Run: headless pygame with SDL's dummy video driver; simulated clock (each Clock.tick advances the game by its frame time, no real sleeping); random seed 0; keys injected as events and as key.get_pressed() state; mouse plan: one left click at the window centre at the start of phase 2, then a move to the lower-right quarter at the start of phase 3.
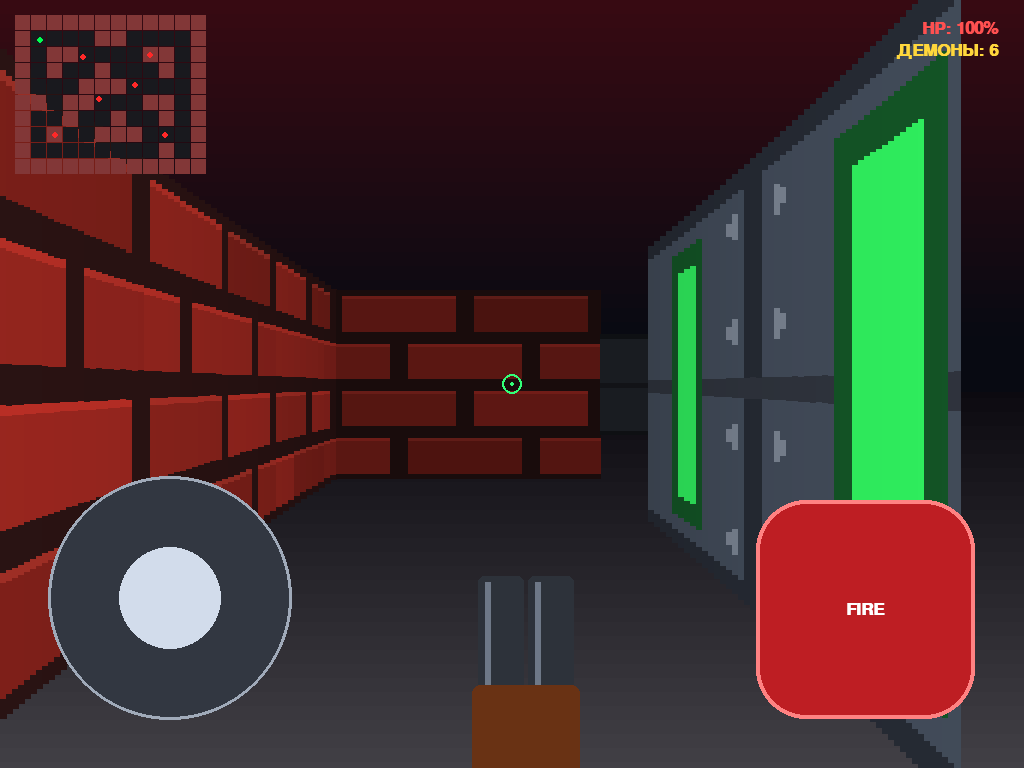
Frame 1 of 4 · flips 1–60 · no input
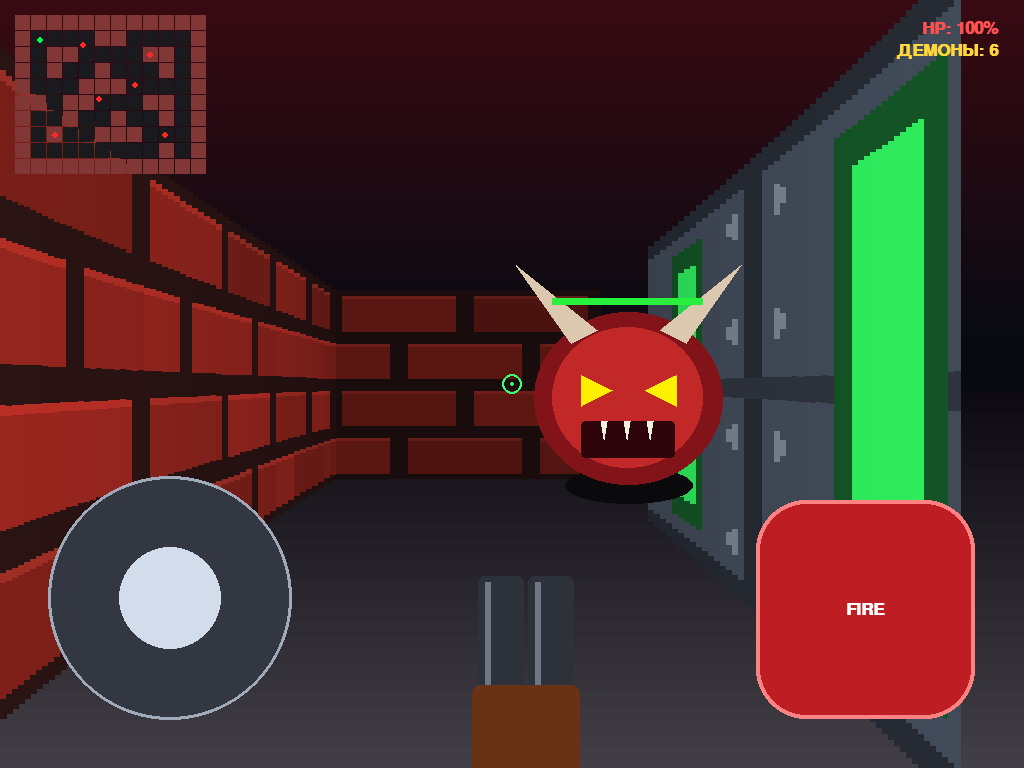
Frame 2 of 4 · flips 61–180 · clicked the window centre · tapped SPACE, RETURN · held RIGHT (→), D
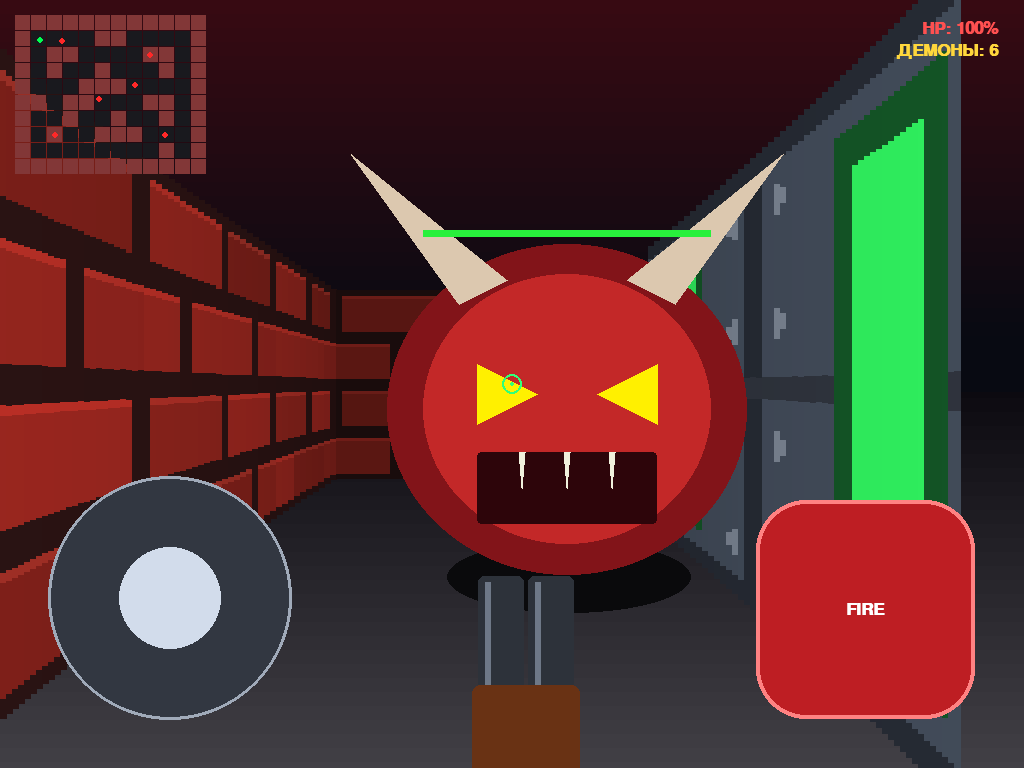
Frame 3 of 4 · flips 181–300 · moved the mouse to the lower-right quarter · held DOWN (↓), S
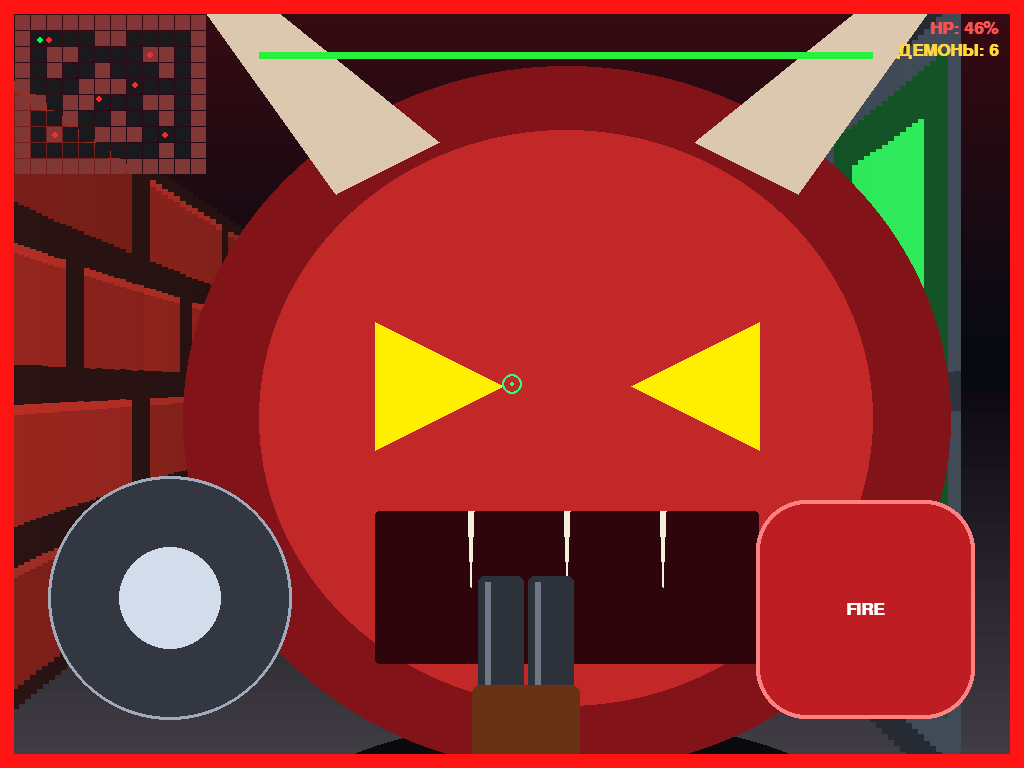
Frame 4 of 4 · flips 301–420 · held LEFT (←), A, UP (↑), W

The pygame program that drew these frames:

import pygame
import math
import random

pygame.init()

# Настройка полноэкранного режима
info = pygame.display.Info()
WIDTH, HEIGHT = info.current_w, info.current_h
screen = pygame.display.set_mode((WIDTH, HEIGHT), pygame.FULLSCREEN | pygame.SCALED)
clock = pygame.time.Clock()

font = pygame.font.SysFont("Arial", int(HEIGHT * 0.035), bold=True)
big_font = pygame.font.SysFont("Arial", int(HEIGHT * 0.08), bold=True)

# Карта: 1 - красный кирпич, 2 - техно-стена, 3 - колонна с неоном, 0 - пол
MAP = [
    [1, 1, 1, 1, 1, 1, 1, 1, 1, 1, 1, 1],
    [1, 0, 0, 0, 0, 1, 2, 0, 0, 0, 0, 1],
    [1, 0, 3, 3, 0, 0, 0, 0, 2, 2, 0, 1],
    [1, 0, 3, 0, 0, 1, 0, 0, 0, 2, 0, 1],
    [1, 0, 0, 0, 2, 2, 2, 0, 0, 0, 0, 1],
    [1, 1, 0, 1, 2, 0, 0, 0, 3, 3, 0, 1],
    [1, 0, 0, 1, 0, 0, 3, 0, 0, 3, 0, 1],
    [1, 0, 2, 0, 0, 1, 1, 1, 0, 0, 0, 1],
    [1, 0, 0, 0, 0, 0, 0, 0, 0, 2, 0, 1],
    [1, 1, 1, 1, 1, 1, 1, 1, 1, 1, 1, 1],
]
TILE = 64
TEX_SIZE = 64

# Генерация процедурных текстур стен (без внешних картинок)
def create_textures():
    textures = {}
    
    # 1: Кровавый кирпич
    t1 = pygame.Surface((TEX_SIZE, TEX_SIZE))
    t1.fill((45, 20, 20)) # Раствор между кирпичами
    for row in range(4):
        y = row * 16
        offset = 16 if row % 2 == 1 else 0
        for col in range(-1, 3):
            x = col * 32 + offset
            shade = random.randint(130, 175)
            pygame.draw.rect(t1, (shade, int(shade * 0.25), int(shade * 0.2)), (x + 2, y + 2, 28, 12))
            pygame.draw.line(t1, (min(255, shade + 35), 50, 40), (x + 2, y + 2), (x + 29, y + 2))
    textures[1] = t1

    # 2: Металлическая обшивка
    t2 = pygame.Surface((TEX_SIZE, TEX_SIZE))
    t2.fill((70, 80, 95))
    pygame.draw.rect(t2, (40, 45, 55), (0, 0, TEX_SIZE, TEX_SIZE), 3)
    pygame.draw.line(t2, (50, 55, 65), (0, 32), (TEX_SIZE, 32), 3)
    for rx in [8, 56]:
        for ry in [8, 24, 40, 56]:
            pygame.draw.circle(t2, (130, 140, 155), (rx, ry), 2)
    textures[2] = t2

    # 3: Техно-стена с неоновым свечением
    t3 = t2.copy()
    pygame.draw.rect(t3, (20, 90, 40), (22, 6, 20, 52))
    pygame.draw.rect(t3, (50, 255, 100), (26, 10, 12, 44))
    textures[3] = t3

    return textures

TEXTURES = create_textures()

# Проверка коллизии с учетом радиуса (ИСПРАВЛЯЕТ ЗАСТРЕВАНИЕ В СТЕНАХ)
def can_move(x, y, radius):
    min_gx = int((x - radius) // TILE)
    max_gx = int((x + radius) // TILE)
    min_gy = int((y - radius) // TILE)
    max_gy = int((y + radius) // TILE)
    
    for gy in range(min_gy, max_gy + 1):
        for gx in range(min_gx, max_gx + 1):
            if 0 <= gy < len(MAP) and 0 <= gx < len(MAP[0]):
                if MAP[gy][gx] > 0:
                    return False
            else:
                return False
    return True

def reset_game():
    global px, py, p_angle, player_hp, enemies, particles, walk_timer, damage_flash
    px, py = 100.0, 100.0
    p_angle = 0.0
    player_hp = 100.0
    walk_timer = 0.0
    damage_flash = 0
    particles = []
    # Враги: [x, y, hp, hit_timer, anim_offset]
    enemies = [
        [300.0, 220.0, 100, 0, 0.0],
        [540.0, 160.0, 100, 0, 1.2],
        [420.0, 360.0, 100, 0, 2.5],
        [160.0, 480.0, 100, 0, 3.8],
        [600.0, 480.0, 100, 0, 5.1],
        [480.0, 280.0, 100, 0, 0.7]
    ]

reset_game()

# Настройки 3D камеры
FOV = math.pi / 3
HALF_FOV = FOV / 2
NUM_RAYS = 160
DELTA_ANGLE = FOV / NUM_RAYS
SCALE = WIDTH // NUM_RAYS + 1
MAX_DEPTH = 800

# Элементы управления (Джойстик слева + кнопка огня справа)
joy_radius = int(min(WIDTH, HEIGHT) * 0.16)
joy_center = (int(joy_radius * 1.4), HEIGHT - int(joy_radius * 1.4))
btn_fire = pygame.Rect(WIDTH - int(joy_radius * 2.2), HEIGHT - int(joy_radius * 2.2), int(joy_radius * 1.8), int(joy_radius * 1.8))

shoot_anim = 0

# Быстрый алгоритм DDA для идеально ровных стен
def cast_ray(angle):
    sin_a = math.sin(angle)
    cos_a = math.cos(angle)
    if abs(cos_a) < 1e-6: cos_a = 1e-6
    if abs(sin_a) < 1e-6: sin_a = 1e-6

    # Горизонтальные пересечения
    y_hor = (int(py // TILE) * TILE + TILE) if sin_a > 0 else (int(py // TILE) * TILE - 0.0001)
    dy = TILE if sin_a > 0 else -TILE
    depth_hor = (y_hor - py) / sin_a
    x_hor = px + depth_hor * cos_a
    delta_depth = dy / sin_a
    dx = delta_depth * cos_a
    tex_hor = 1

    for _ in range(16):
        gx, gy = int(x_hor // TILE), int(y_hor // TILE)
        if 0 <= gy < len(MAP) and 0 <= gx < len(MAP[0]):
            if MAP[gy][gx] > 0:
                tex_hor = MAP[gy][gx]
                break
        else:
            break
        x_hor += dx
        y_hor += dy
        depth_hor += delta_depth

    # Вертикальные пересечения
    x_vert = (int(px // TILE) * TILE + TILE) if cos_a > 0 else (int(px // TILE) * TILE - 0.0001)
    dx = TILE if cos_a > 0 else -TILE
    depth_vert = (x_vert - px) / cos_a
    y_vert = py + depth_vert * sin_a
    delta_depth = dx / cos_a
    dy = delta_depth * sin_a
    tex_vert = 1

    for _ in range(16):
        gx, gy = int(x_vert // TILE), int(y_vert // TILE)
        if 0 <= gy < len(MAP) and 0 <= gx < len(MAP[0]):
            if MAP[gy][gx] > 0:
                tex_vert = MAP[gy][gx]
                break
        else:
            break
        x_vert += dx
        y_vert += dy
        depth_vert += delta_depth

    if depth_vert < depth_hor:
        return depth_vert, int(y_vert % TILE), tex_vert, True
    else:
        return depth_hor, int(x_hor % TILE), tex_hor, False

def draw_background():
    bands = 28
    h_step = (HEIGHT // 2) // bands + 1
    for i in range(bands):
        c_sky = max(8, 55 - i * 2)
        pygame.draw.rect(screen, (c_sky, 10, 18), (0, i * h_step, WIDTH, h_step))
        c_flr = min(75, 12 + i * 2)
        pygame.draw.rect(screen, (c_flr, c_flr - 2, c_flr + 4), (0, HEIGHT // 2 + i * h_step, WIDTH, h_step))

running = True
while running:
    clock.tick(30)
    fire_pressed = False

    for event in pygame.event.get():
        if event.type == pygame.QUIT:
            running = False
        if event.type == pygame.MOUSEBUTTONDOWN:
            if player_hp <= 0 or all(e[2] <= 0 for e in enemies):
                reset_game()
            elif btn_fire.collidepoint(event.pos) and shoot_anim == 0:
                fire_pressed = True
                shoot_anim = 7

    # Сенсорный джойстик
    mouse_pressed = pygame.mouse.get_pressed()[0]
    mx, my = pygame.mouse.get_pos()
    moving = False
    joy_pos = joy_center

    if mouse_pressed and player_hp > 0:
        dist_joy = math.hypot(mx - joy_center[0], my - joy_center[1])
        if dist_joy < joy_radius * 2.0 and not btn_fire.collidepoint(mx, my):
            dx_j = (mx - joy_center[0]) / joy_radius
            dy_j = (my - joy_center[1]) / joy_radius
            if dist_joy > joy_radius:
                dx_j *= joy_radius / dist_joy
                dy_j *= joy_radius / dist_joy
            joy_pos = (int(joy_center[0] + dx_j * joy_radius), int(joy_center[1] + dy_j * joy_radius))

            # Поворот и движение с плавным скольжением вдоль стен
            p_angle += dx_j * 0.075
            speed = -dy_j * 5.5
            if abs(speed) > 0.4:
                nx = px + math.cos(p_angle) * speed
                ny = py + math.sin(p_angle) * speed
                p_rad = 16 # Радиус игрока
                if can_move(nx, py, p_rad): px = nx
                if can_move(px, ny, p_rad): py = ny
                moving = True

    walk_timer = (walk_timer + 0.35) if moving else 0.0

    # 1. Отрисовка неба и пола
    draw_background()

    # 2. Отрисовка 3D стен с текстурами
    z_buffer = [MAX_DEPTH] * NUM_RAYS
    cur_angle = p_angle - HALF_FOV
    strip_w = WIDTH // NUM_RAYS

    for ray in range(NUM_RAYS):
        depth, offset, tex_id, is_vert = cast_ray(cur_angle)
        depth *= math.cos(p_angle - cur_angle)
        z_buffer[ray] = depth

        proj_h = min(int((TILE * HEIGHT * 0.85) / (depth + 0.0001)), int(HEIGHT * 1.4))
        tex = TEXTURES.get(tex_id, TEXTURES[1])
        column = tex.subsurface((offset, 0, 1, TEX_SIZE))
        column = pygame.transform.scale(column, (SCALE, proj_h))

        # Затенение дальних и боковых стен для объема
        shade = max(35, min(255, int(255 - depth * 0.35)))
        if is_vert:
            shade = int(shade * 0.8)
        if shade < 245:
            column.fill((shade, shade, shade), special_flags=pygame.BLEND_RGB_MULT)

        screen.blit(column, (ray * strip_w, HEIGHT // 2 - proj_h // 2))
        cur_angle += DELTA_ANGLE

    # 3. Физика и отрисовка демонов (БЕЗ ЗАСТРЕВАНИЯ В СТЕНАХ)
    enemies.sort(key=lambda e: (e[0] - px) ** 2 + (e[1] - py) ** 2, reverse=True)
    e_rad = 18 # Физический радиус моба

    for i, enemy in enumerate(enemies):
        if enemy[2] <= 0:
            continue
        ex, ey, hp, hit_t, anim_o = enemy
        if hit_t > 0:
            enemy[3] -= 1
        enemy[4] += 0.15

        dist = math.hypot(ex - px, ey - py)

        # Движение к игроку + отталкивание от других демонов и стен
        if 38 < dist < 420 and player_hp > 0:
            vx = (px - ex) / dist * 1.8
            vy = (py - ey) / dist * 1.8

            for j, other in enumerate(enemies):
                if i != j and other[2] > 0:
                    od = math.hypot(ex - other[0], ey - other[1])
                    if 0 < od < e_rad * 2.2:
                        vx += (ex - other[0]) / od * 1.2
                        vy += (ey - other[1]) / od * 1.2

            # Независимая проверка осей X и Y заставляет моба скользить вдоль стены
            if can_move(ex + vx, ey, e_rad):
                enemy[0] += vx
            if can_move(enemy[0], ey + vy, e_rad):
                enemy[1] += vy
        elif dist <= 42 and player_hp > 0:
            player_hp -= 0.6
            damage_flash = 5

        dx, dy = enemy[0] - px, enemy[1] - py
        e_angle = math.atan2(dy, dx) - p_angle
        while e_angle > math.pi: e_angle -= 2 * math.pi
        while e_angle < -math.pi: e_angle += 2 * math.pi

        if -HALF_FOV < e_angle < HALF_FOV and dist > 22:
            s_size = min(int((TILE * HEIGHT * 0.68) / dist), HEIGHT)
            sx = int((e_angle + HALF_FOV) / FOV * WIDTH) - s_size // 2
            bounce = int(math.sin(enemy[4]) * (s_size * 0.04))
            sy = HEIGHT // 2 - s_size // 2 + int(s_size * 0.08) + bounce

            c_ray = int((sx + s_size // 2) / strip_w)
            if 0 <= c_ray < NUM_RAYS and dist < z_buffer[c_ray]:
                # Тень
                pygame.draw.ellipse(screen, (10, 10, 12), (sx + s_size // 6, sy + s_size - s_size // 7 - bounce, int(s_size * 0.68), s_size // 5))
                
                # Туловище и броня монстра
                is_hit = enemy[3] > 0
                c_dark = (255, 255, 255) if is_hit else (130, 20, 25)
                c_main = (255, 255, 255) if is_hit else (195, 40, 40)
                
                pygame.draw.ellipse(screen, c_dark, (sx, sy, s_size, int(s_size * 0.92)))
                pygame.draw.ellipse(screen, c_main, (sx + s_size // 10, sy + s_size // 12, int(s_size * 0.8), int(s_size * 0.75)))

                # Изогнутые рога
                pygame.draw.polygon(screen, (220, 200, 175), [(sx + s_size // 5, sy + s_size // 6), (sx - s_size // 10, sy - s_size // 4), (sx + s_size // 3, sy + s_size // 10)])
                pygame.draw.polygon(screen, (220, 200, 175), [(sx + s_size - s_size // 5, sy + s_size // 6), (sx + s_size + s_size // 10, sy - s_size // 4), (sx + s_size - s_size // 3, sy + s_size // 10)])

                # Горящие глаза и пасть с клыками
                ew = max(4, s_size // 6)
                pygame.draw.polygon(screen, (255, 240, 0), [(sx + s_size // 4, sy + s_size // 3), (sx + s_size // 4 + ew, sy + s_size // 3 + ew // 2), (sx + s_size // 4, sy + s_size // 3 + ew)])
                pygame.draw.polygon(screen, (255, 240, 0), [(sx + s_size - s_size // 4, sy + s_size // 3), (sx + s_size - s_size // 4 - ew, sy + s_size // 3 + ew // 2), (sx + s_size - s_size // 4, sy + s_size // 3 + ew)])

                mx_mouth, my_mouth = sx + s_size // 4, sy + int(s_size * 0.58)
                mw, mh = s_size // 2, s_size // 5
                pygame.draw.rect(screen, (45, 5, 10), (mx_mouth, my_mouth, mw, mh), border_radius=4)
                for t in range(3):
                    tx_tooth = mx_mouth + (t + 1) * (mw // 4)
                    pygame.draw.polygon(screen, (240, 240, 220), [(tx_tooth - 3, my_mouth), (tx_tooth + 3, my_mouth), (tx_tooth, my_mouth + mh // 2)])

                # Полоска здоровья
                hp_w = int((s_size * 0.8) * (hp / 100))
                pygame.draw.rect(screen, (40, 0, 0), (sx + s_size // 10, sy - 14, int(s_size * 0.8), 7))
                pygame.draw.rect(screen, (40, 240, 60), (sx + s_size // 10, sy - 14, hp_w, 7))

                # Выстрел и разлет частиц крови/искр
                if fire_pressed and abs(e_angle) < 0.17 and dist < 480:
                    enemy[2] -= 50
                    enemy[3] = 4
                    for _ in range(15):
                        particles.append([
                            sx + s_size // 2, sy + s_size // 2,
                            random.uniform(-9, 9), random.uniform(-9, 4),
                            random.randint(10, 18), (230, random.randint(10, 60), 20)
                        ])

    # 4. Частицы крови и искр
    for p in particles[:]:
        p[0] += p[2]
        p[1] += p[3]
        p[3] += 0.6 # Гравитация
        p[4] -= 1
        pygame.draw.circle(screen, p[5], (int(p[0]), int(p[1])), max(2, p[4] // 2))
        if p[4] <= 0:
            particles.remove(p)

    # 5. Двустволка с отдачей
    bob_x = int(math.cos(walk_timer) * 14)
    bob_y = int(abs(math.sin(walk_timer)) * 12)
    recoil = shoot_anim * 11
    gx = WIDTH // 2 + bob_x
    gy = HEIGHT - int(HEIGHT * 0.25) + bob_y + recoil

    if shoot_anim > 4:
        pygame.draw.polygon(screen, (255, 150, 20), [(gx - 60, gy - 10), (gx, gy - 100), (gx + 60, gy - 10), (gx + 90, gy + 20), (gx - 90, gy + 20)])
        pygame.draw.circle(screen, (255, 255, 200), (gx, gy - 25), 35)
    if shoot_anim > 0:
        shoot_anim -= 1

    bw, bh = int(WIDTH * 0.045), int(HEIGHT * 0.26)
    pygame.draw.rect(screen, (45, 50, 58), (gx - bw - 2, gy, bw, bh), border_radius=6)
    pygame.draw.rect(screen, (45, 50, 58), (gx + 2, gy, bw, bh), border_radius=6)
    pygame.draw.rect(screen, (110, 120, 135), (gx - bw + 5, gy + 6, 6, bh - 12))
    pygame.draw.rect(screen, (110, 120, 135), (gx + 9, gy + 6, 6, bh - 12))
    pygame.draw.rect(screen, (105, 50, 20), (gx - bw - 8, gy + int(bh * 0.55), bw * 2 + 16, bh), border_radius=8)

    # Прицел
    pygame.draw.circle(screen, (50, 255, 120), (WIDTH // 2, HEIGHT // 2), 10, 2)
    pygame.draw.circle(screen, (50, 255, 120), (WIDTH // 2, HEIGHT // 2), 2)

    # 6. Мини-карта
    mm_s = max(8, int(min(WIDTH, HEIGHT) * 0.022))
    for r_i, row in enumerate(MAP):
        for c_i, val in enumerate(row):
            col = (130, 55, 55) if val > 0 else (25, 25, 30)
            pygame.draw.rect(screen, col, (15 + c_i * mm_s, 15 + r_i * mm_s, mm_s - 1, mm_s - 1))
    pygame.draw.circle(screen, (0, 255, 80), (15 + int(px / TILE * mm_s), 15 + int(py / TILE * mm_s)), 3)
    for e in enemies:
        if e[2] > 0:
            pygame.draw.circle(screen, (255, 40, 40), (15 + int(e[0] / TILE * mm_s), 15 + int(e[1] / TILE * mm_s)), 3)

    # 7. Интерфейс: Джойстик, кнопка выстрела и статистика
    pygame.draw.circle(screen, (50, 55, 65), joy_center, joy_radius)
    pygame.draw.circle(screen, (160, 170, 185), joy_center, joy_radius, 3)
    pygame.draw.circle(screen, (210, 220, 235), joy_pos, int(joy_radius * 0.42))

    pygame.draw.rect(screen, (190, 30, 35), btn_fire, border_radius=50)
    pygame.draw.rect(screen, (255, 130, 130), btn_fire, 4, border_radius=50)
    f_txt = font.render("FIRE", True, (255, 255, 255))
    screen.blit(f_txt, (btn_fire.centerx - f_txt.get_width() // 2, btn_fire.centery - f_txt.get_height() // 2))

    hp_txt = font.render(f"HP: {int(max(0, player_hp))}%", True, (255, 80, 80))
    alive_cnt = sum(1 for e in enemies if e[2] > 0)
    en_txt = font.render(f"ДЕМОНЫ: {alive_cnt}", True, (255, 215, 60))
    screen.blit(hp_txt, (WIDTH - hp_txt.get_width() - 25, 20))
    screen.blit(en_txt, (WIDTH - en_txt.get_width() - 25, 25 + hp_txt.get_height()))

    if damage_flash > 0:
        pygame.draw.rect(screen, (255, 20, 20), (0, 0, WIDTH, HEIGHT), 14)
        damage_flash -= 1

    if player_hp <= 0:
        msg = big_font.render("ТЫ ПОГИБ! (Нажми на экран)", True, (255, 50, 50))
        screen.blit(msg, (WIDTH // 2 - msg.get_width() // 2, HEIGHT // 2 - 40))
    elif alive_cnt == 0:
        msg = big_font.render("ПОБЕДА! (Нажми на экран)", True, (60, 255, 90))
        screen.blit(msg, (WIDTH // 2 - msg.get_width() // 2, HEIGHT // 2 - 40))

    pygame.display.flip()

pygame.quit()
